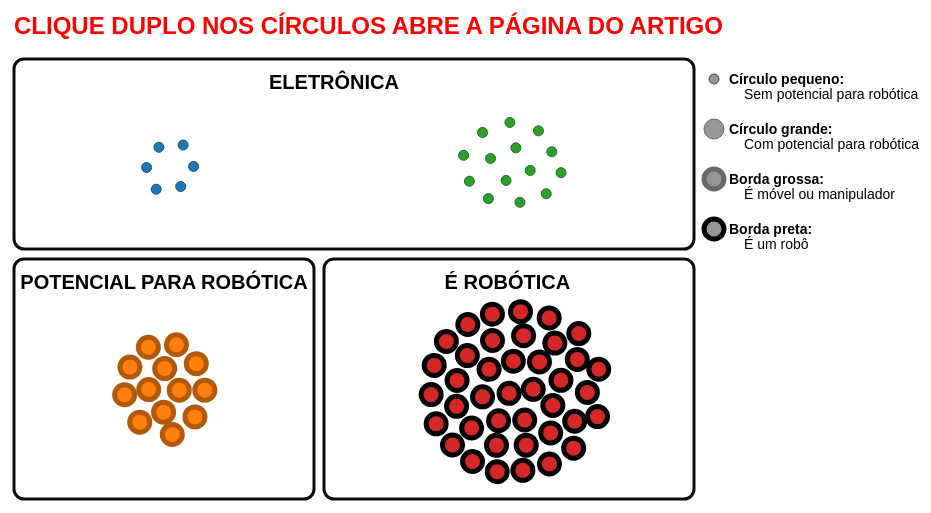
D3 v3 page, settled after 360 driven frames (6 s of simulated time); the page loaded 1 data file(s).



var mywidth = 800,
    myheight = 600,
    padding = 6, // separation between nodes
    radius = 5
    distanceNodes = 50;

var margin = {top: 30, right: 50, bottom: 30, left: 10},
    width = mywidth - margin.left - margin.right,
    height = myheight - margin.top - margin.bottom;

var tooltip = d3.select("body")
	.append("div")
	.style("position", "absolute")
	.style("z-index", "10")
	.style("visibility", "hidden")
    .style("width", "300px")
    .style("height", "auto")
    .style("font", "12px sans-serif")
    .style("padding", "3px")
    .style("border", "3px")
    .style("border-radius", "8px")
    .style("border-color", "#000000")
    .style("border-style", "solid")
    .style("pointer-events", "none")
    .style("background", "white");

var n = 100, // total number of nodes
    m = 4; // number of distinct clusters

var color = d3.scale.category10()
    .domain(d3.range(m));

var x = d3.scale.ordinal()
    .domain(d3.range(2))
    .rangePoints([0, width-margin.left-margin.right], 1);

var y = d3.scale.ordinal()
    .domain(d3.range(2))
    .rangePoints([0, height-margin.bottom-margin.top], 1);

function posX(i){
    if (i == 0 | i == 1) {
        return x(0);
    } else if (i == 4) {
        return x(2);
    } else {
        return x(1);
    };
};

function posY(i){
    if (i == 0 | i == 2) {
        return y(0);
    } else if (i == 4) {
        return y(0);
    } else {
        return y(1);
    };
};

// Move nodes toward cluster focus.
function gravity(alpha) {
  return function(d) {
    d.y += (d.cy - d.y) * alpha;
    d.x += (d.cx - d.x) * alpha;
  };
}

// Resolve collisions between nodes.
function collide(alpha, nodes) {
  var quadtree = d3.geom.quadtree(nodes);
  return function(d) {
    //var r = d.radius + maxRadius + padding,
    var r = d.radius + radius + padding,
        nx1 = d.x - r,
        nx2 = d.x + r,
        ny1 = d.y - r,
        ny2 = d.y + r;
    quadtree.visit(function(quad, x1, y1, x2, y2) {
      if (quad.point && (quad.point !== d)) {
        var x = d.x - quad.point.x,
            y = d.y - quad.point.y,
            l = Math.sqrt(x * x + y * y),
            r = d.radius + quad.point.radius + (d.color !== quad.point.color) * padding;
        if (l < r) {
          l = (l - r) / l * alpha;
          d.x -= x *= l;
          d.y -= y *= l;
          quad.point.x += x;
          quad.point.y += y;
        }
      }
      return x1 > nx2 || x2 < nx1 || y1 > ny2 || y2 < ny1;
    });
  };
}

function setGroup(a,b) {
    var group = 0;

    if (a == 0 & b == 0) {
        group = 0;
    } else if (a == 0 & b == 1) {
        group = 1;
    } else if (a == 1 & b == 0) {
        group = 2;
    } else if (a == 1 & b == 1) {
        group = 3;
    } else if (a == 2 | b == 2) {
        group = 4;
    }
    
    return group;
}


d3.csv("data/data.csv", function(data) {    
    data.forEach(function(d) {
        if (d.autonomia != 2) {
            // Integer
            d.autonomia = +d.autonomia;
            d.eletromec = +d.eletromec;
            d.movel = +d.movel;
            d.robo = +d.robo;
            d.potencial = +d.potencial;

            // String
            d.paper = d.paper;
            d.local = d.local;
            d.titulo = d.titulo;
            d.link = d.link;

            var group = setGroup(d.autonomia, d.eletromec);
                    
            if (d.movel == true) {
                strokeWidth = 5;
            } else {
                strokeWidth = 1;
            }

            if (d.robo == true) {
                strokeColor = "#000000" ;
            } else {
                strokeColor = d3.rgb(color(group)).darker(1);
            }

            if (d.potencial == true) {
                radius = 10;
            } else {
                radius = 5;
            }

            // Visual
            d.radius = +radius;
            d.color = color(group);
            d.stroke = strokeColor;
            d.strokeWidth = +strokeWidth;
            d.colorID = +group;
            d.cx = +posX(group);
            d.cy = +posY(group);
        }
    });
    console.log(data[0]);

    // Create the visualization
    var force = d3.layout.force()
        .nodes(data)
        .size([width, height])
        .gravity(0)
        .charge(-distanceNodes)
        .on("tick", tick)
        .start();

    var svg = d3.select("body").append("svg")
            .attr("width", width + margin.left + margin.right+140)
            .attr("height", height + margin.top + margin.bottom)        
        .append("g")
            .attr("transform", "translate(" + 2*margin.left + "," + margin.top + ")");;

    var rectangle1 = svg.append("rect")
        .attr("x", 0)
        .attr("y", 40)
        .attr("width", width-margin.left-margin.right)
        .attr("height", height/2-margin.top-50)
        .attr("fill", "white")
        .attr("rx", 10)
        .attr("stroke-width", "3px")
        .attr("stroke", d3.rgb(10, 10, 10));

    var rectangle2 = svg.append("rect")
        .attr("x", 0)
        .attr("y", height/2-margin.top)
        .attr("width", width/2-margin.left-margin.right-10)
        .attr("height", height/2-30)
        .attr("fill", "white")
        .attr("rx", 10)
        .attr("stroke-width", "3px")
        .attr("stroke", d3.rgb(10, 10, 10));

    var rectangle3 = svg.append("rect")
        .attr("x", width/2-margin.left-margin.right)
        .attr("y", height/2-margin.top)
        .attr("width", width/2-margin.left+10)
        .attr("height", height/2-30)
        .attr("fill", "white")
        .attr("rx", 10)
        .attr("stroke-width", "3px")
        .attr("stroke", d3.rgb(10, 10, 10));        

    svg.append("text")
        .attr("text-anchor", "middle")
        .style("font", "20px sans-serif")
        .style("font-weight", "bold")
        .attr("transform", "translate("+ (width/2-margin.left-40) +","+(margin.top+40)+")")
        .text("ELETRÔNICA");

    svg.append("text")
        .attr("text-anchor", "middle")
        .style("font", "20px sans-serif")
        .style("font-weight", "bold")
        .attr("transform", "translate("+ (width/4-margin.right+15) +","+(height/2)+")")
        .text("POTENCIAL PARA ROBÓTICA");

    svg.append("text")
        .attr("text-anchor", "middle")
        .style("font", "20px sans-serif")
        .style("font-weight", "bold")
        .attr("transform", "translate("+ ((width/3)*2) +","+(height/2)+")")
        .text("É ROBÓTICA");        

    var circle = svg.selectAll("circle")
        .data(data)
        .enter().append("circle")
            .attr("r", function(d) { return d.radius; })
            .style("fill", function(d) { return d.color; })
            .style("stroke", function(d) { return d.stroke; })
            .style("stroke-width", function(d) { return d.strokeWidth; })
            .call(force.drag)
            .on("mouseover", function(d){
                var aa = (d.autonomia == 1) ? "Sim" : "Não";
                var bb = (d.eletromec == 1) ? "Sim" : "Não";
                var cc = (d.movel == 1) ? "Sim" : "Não";
                var dd = (d.robo == 1) ? "Sim" : "Não";
                var ee = (d.potencial == 1) ? "Sim" : "Não";

                tooltip.html("<strong><span style='color: red;'>"+d.paper+":&nbsp;</span>"+d.titulo+"</strong><br><p></p>"+
                "<table class='tg'><thead><tr>"+
                    "<th class='tg-pdxh'>Autônomo</th>"+
                    "<th class='tg-pdxh'>Eletromecânico</th>"+
                    "<th class='tg-pdxh'>Móvel ou Manipulador</th>"+
                    "<th class='tg-pdxh'>Robô</th>"+
                    "<th class='tg-pdxh'>Potencial Robótica</th>"+
                "</tr></thead><tbody><tr>"+
                    "<td class='tg-nrw1'>"+aa+"</td>"+
                    "<td class='tg-nrw1'>"+bb+"</td>"+
                    "<td class='tg-nrw1'>"+cc+"</td>"+
                    "<td class='tg-nrw1'>"+dd+"</td>"+
                    "<td class='tg-nrw1'>"+ee+"</td>"+
                "</tr></tbody></table>");
                return tooltip.style("visibility", "visible");
            })
            .on("dblclick", function(d){ 
                window.open(d.link, '_blank');
            })
	        .on("mousemove", function(){return tooltip.style("top", (event.pageY-10)+"px").style("left",(event.pageX+15)+"px");})
	        .on("mouseout", function(){return tooltip.style("visibility", "hidden");});

    function tick(e) {
        circle
            .each(gravity(.2 * e.alpha))
            .each(collide(0.5, data))
            .attr("cx", function(d) { 
                var aux = 0;

                if (d.colorID == 0) { aux = +10 } else
                if (d.colorID == 1) { aux = +10 } else
                if (d.colorID == 2) { aux = -20 } else
                if (d.colorID == 3) { aux = -20 };

                return d.x + aux; 
            })
            .attr("cy", function(d) { 
                var aux = 0;

                if (d.colorID == 0) { aux = +50 } else
                if (d.colorID == 1) { aux = 0 } else
                if (d.colorID == 2) { aux = +60 } else
                if (d.colorID == 3) { aux = 0 };

                return d.y + aux; 
            });
    }

    var gr = 4;
    //Legenda lateral
    var legenda1 = svg.append("circle")
        .attr("r", "5px")
        .style("fill", d3.rgb(150,150,150))
        .style("stroke", d3.rgb(100,100,100).darker(1))
        .style("stroke-width", "1px")
        .attr("cx", width-40)
        .attr("cy", 60);
    
    svg.append("text")
        .attr("text-anchor", "left")
        .style("font", "14px sans-serif")
        .style("font-weight", "bold")
        .attr("transform", "translate("+ (width-25) +","+ (65) +")")
        .text("Círculo pequeno:"); 

    svg.append("text")
        .attr("text-anchor", "left")
        .style("font", "14px sans-serif")
        .attr("transform", "translate("+ (width-10) +","+ (80) +")")
        .text("Sem potencial para robótica"); 

    var legenda2 = svg.append("circle")
        .attr("r", "10px")
        .style("fill", d3.rgb(150,150,150))
        .style("stroke", d3.rgb(150,150,150).darker(1))
        .style("stroke-width", "1px")
        .attr("cx", width-40)
        .attr("cy", 110);

    svg.append("text")
        .attr("text-anchor", "left")
        .style("font", "14px sans-serif")
        .style("font-weight", "bold")
        .attr("transform", "translate("+ (width-25) +","+ (115) +")")
        .text("Círculo grande:"); 

    svg.append("text")
        .attr("text-anchor", "left")
        .style("font", "14px sans-serif")
        .attr("transform", "translate("+ (width-10) +","+ (130) +")")
        .text("Com potencial para robótica"); 

    var legenda3 = svg.append("circle")
        .attr("r", "10px")
        .style("fill", d3.rgb(150,150,150))
        .style("stroke", d3.rgb(150,150,150).darker(1))
        .style("stroke-width", "5px")
        .attr("cx", width-40)
        .attr("cy", 160);
    
    svg.append("text")
        .attr("text-anchor", "left")
        .style("font", "14px sans-serif")
        .style("font-weight", "bold")
        .attr("transform", "translate("+ (width-25) +","+ (165) +")")
        .text("Borda grossa:"); 

    svg.append("text")
        .attr("text-anchor", "left")
        .style("font", "14px sans-serif")
        .attr("transform", "translate("+ (width-10) +","+ (180) +")")
        .text("É móvel ou manipulador"); 

    var legenda4 = svg.append("circle")
        .attr("r", "10px")
        .style("fill", d3.rgb(150,150,150))
        .style("stroke", "#000000")
        .style("stroke-width", "5px")
        .attr("cx", width-40)
        .attr("cy", 210);

    svg.append("text")
        .attr("text-anchor", "left")
        .style("font", "14px sans-serif")
        .style("font-weight", "bold")
        .attr("transform", "translate("+ (width-25) +","+ (215) +")")
        .text("Borda preta:"); 

    svg.append("text")
        .attr("text-anchor", "left")
        .style("font", "14px sans-serif")
        .attr("transform", "translate("+ (width-10) +","+ (230) +")")
        .text("É um robô"); 
	
    svg.append("text")
        .attr("text-anchor", "left")
        .style("font", "24px sans-serif")
        .style("fill", "red")
        .style("font-weight", "bold")
        .attr("transform", "translate("+ (0) +","+ (15) +")")
        .text("CLIQUE DUPLO NOS CÍRCULOS ABRE A PÁGINA DO ARTIGO"); 
});



### data: data/data.csv
paper, local, autonomia, eletromec, movel, robo, potencial, link, titulo
SBIE_01, SBIE, 1, 1, 1, 1, 1, http://dx.doi.org/10.5753/cbie.sbie.2018…, LERO - An Extensible and Adaptive Remote…
SBIE_02, SBIE, 1, 0, 0, 0, 0, http://dx.doi.org/10.5753/cbie.sbie.2018…, Pensamento Computacional e atividades co…
SBIE_04, SBIE, 0, 1, 1, 0, 1, http://dx.doi.org/10.5753/cbie.sbie.2018…, Storytelling e Robótica Educacional: a c…
SBIE_06, SBIE, 1, 1, 1, 1, 1, http://dx.doi.org/10.5753/cbie.sbie.2017…, Construção de ambiente de ensino de robó…
SBIE_07, SBIE, 1, 0, 0, 0, 0, http://dx.doi.org/10.5753/cbie.sbie.2017…, Robótica experimental com uma arquitetur…
SBIE_09, SBIE, 1, 1, 1, 1, 1, http://dx.doi.org/10.5753/cbie.sbie.2016…, Se-Robô: Aplicativo para Robótica Educac…
SBIE_10, SBIE, 0, 1, 1, 0, 1, http://dx.doi.org/10.5753/cbie.sbie.2015…, Especificação de uma Plataforma Aberta p…
SBIE_12, SBIE, 1, 1, 1, 1, 1, http://dx.doi.org/10.5753/cbie.sbie.2014…, A Study about the Transition of Simulate…
SBIE_13, SBIE, 1, 1, 1, 1, 1, http://dx.doi.org/10.5753/cbie.sbie.2014…, LOGOBOT – Um Sistema Robótico Simulador …
SBIE_14, SBIE, 1, 1, 1, 1, 1, https://www.br-ie.org/pub/index.php/sbie…, Ambiente de Robótica Pedagógica com Br_G…
WIE_01, SBIE, 1, 1, 1, 1, 1, http://dx.doi.org/10.5753/cbie.wie.2019.…, Tecendo Espaços e Experiências no Campo …
WIE_04, SBIE, 1, 1, 1, 1, 1, http://dx.doi.org/10.5753/cbie.wie.2019.…, Robótica na educação não é um bicho-papã…
WIE_05, SBIE, 1, 1, 1, 1, 1, http://dx.doi.org/10.5753/cbie.wie.2019.…, Aprendendo sobre o uso da Robótica para …
WIE_08, SBIE, 1, 1, 1, 1, 1, http://dx.doi.org/10.5753/cbie.wie.2019.…, Pensamento Computacional em Atividades d…
WIE_10, SBIE, 1, 0, 0, 0, 0, http://dx.doi.org/10.5753/cbie.wie.2019.…, Robótica Educacional como Método Princip…
WIE_12, SBIE, 1, 0, 0, 0, 0, http://dx.doi.org/10.5753/cbie.wie.2019.…, A Robótica Educacional na Perspectiva da…
WIE_14, SBIE, 1, 1, 1, 1, 1, http://dx.doi.org/10.5753/cbie.wie.2019.…, PENSAMENTO COMPUTACIONAL: Uma estratégia…
WIE_16, SBIE, 1, 0, 0, 0, 0, http://dx.doi.org/10.5753/cbie.wie.2019.…, Uma experiência mão na massa de construç…
WIE_17, SBIE, 0, 1, 1, 0, 1, http://dx.doi.org/10.5753/cbie.wie.2019.…, Estimulando o pensamento computacional e…
WIE_19, SBIE, 1, 1, 1, 1, 1, http://dx.doi.org/10.5753/cbie.wie.2019.…, Adaptation of assistive and robotic tech…
WIE_23, SBIE, 1, 0, 0, 0, 0, http://dx.doi.org/10.5753/cbie.wie.2018.…, ProgramChildren: Levando Tecnologia para…
WIE_24, SBIE, 1, 1, 1, 1, 1, http://dx.doi.org/10.5753/cbie.wie.2018.…, Robótica educacional uma ferramenta para…
WIE_26, SBIE, 1, 1, 1, 1, 1, http://dx.doi.org/10.5753/cbie.wie.2018.…, EQ_Robô: Uma tecnologia digital para a d…
WIE_31, SBIE, 1, 0, 0, 0, 0, http://dx.doi.org/10.5753/cbie.wie.2017.…, Utilizando Scratch e Arduino como recurs…
WIE_33, SBIE, 1, 1, 1, 1, 1, http://dx.doi.org/10.5753/cbie.wie.2017.…, O Ensino de Linguagem de Programação na …
WIE_36, SBIE, 1, 0, 0, 0, 0, http://dx.doi.org/10.5753/cbie.wie.2017.…, DuinoGraph: Arduino Software and Hardwar…
WIE_37, SBIE, 1, 1, 1, 1, 1, http://dx.doi.org/10.5753/cbie.wie.2017.…, Desenvolvimento de um Ambiente de Robóti…
WIE_39, SBIE, 0, 0, 0, 0, 0, http://dx.doi.org/10.5753/cbie.wie.2016.…, Uma Experiência do Uso Do Hardware Livre…
WIE_41, SBIE, 0, 0, 0, 0, 0, http://dx.doi.org/10.5753/cbie.wie.2016.…, Do Paper Circuit à programação de Arduin…
WIE_43, SBIE, 1, 1, 1, 1, 1, http://dx.doi.org/10.5753/cbie.wie.2016.…, Integrando as Plataformas App Inventor e…
WIE_50, SBIE, 1, 0, 0, 0, 0, https://www.br-ie.org/pub/index.php/wie/…, A robótica livre no auxílio da aprendiza…
WIE_51, SBIE, 1, 1, 1, 1, 1, https://www.br-ie.org/pub/index.php/wie/…, Robótica Pedagógica: Uma Reflexão sobre …
WIE_53, SBIE, 1, 0, 0, 0, 0, https://www.br-ie.org/pub/index.php/wie/…, Formação de Professores em Robótica Educ…
W_CBIE_01, W_CBIE, 0, 0, 0, 0, 0, http://dx.doi.org/10.5753/cbie.wcbie.201…, Licenciatura em Computação: Um Relato de…
W_CBIE_02, W_CBIE, 0, 1, 1, 0, 1, http://dx.doi.org/10.5753/cbie.wcbie.201…, O uso de competições de programação e ro…
W_CBIE_03, W_CBIE, 0, 0, 0, 0, 0, http://dx.doi.org/10.5753/cbie.wcbie.201…, O Uso da Robótica como Apoio à Alfabetiz…
W_CBIE_04, W_CBIE, 0, 1, 1, 0, 1, http://dx.doi.org/10.5753/cbie.wcbie.201…, O Pensamento Computacional e a Robótica …
W_CBIE_05, W_CBIE, 0, 1, 1, 0, 1, http://dx.doi.org/10.5753/cbie.wcbie.201…, Incentivos lúdicos ao desenvolvimento do…
W_CBIE_06, W_CBIE, 1, 1, 1, 1, 1, http://dx.doi.org/10.5753/cbie.wcbie.201…, Aprendizagem com Robótica Educacional: u…
W_CBIE_08, W_CBIE, 1, 1, 1, 1, 1, http://dx.doi.org/10.5753/cbie.wcbie.201…, Madrugada: Um Ambiente de Robótica Educa…
W_CBIE_13, W_CBIE, 0, 1, 1, 0, 1, http://dx.doi.org/10.5753/cbie.wcbie.201…, Jovens Programadores: ensino de programa…
W_CBIE_16, W_CBIE, 1, 1, 1, 1, 1, http://dx.doi.org/10.5753/cbie.wcbie.201…, Aplicativo Lúdico-Pedagógico para Ensino…
W_CBIE_21, W_CBIE, 1, 1, 1, 1, 1, http://dx.doi.org/10.5753/cbie.wcbie.201…, Ensino de Programação em Robótica Móvel …
W_CBIE_23, W_CBIE, 1, 0, 0, 0, 0, http://dx.doi.org/10.5753/cbie.wcbie.201…, Aplicação de Robótica na Educação de For…
W_CBIE_25, W_CBIE, 1, 1, 1, 1, 1, http://dx.doi.org/10.5753/cbie.wcbie.201…, Práticas de ensino de Programação de Com…
W_CBIE_31, W_CBIE, 1, 1, 1, 1, 1, http://dx.doi.org/10.5753/CBIE.WCBIE.201…, Oficinas de Robótica para alunos do Ensi…
WEI_02, WEI, 1, 1, 1, 1, 1, https://doi.org/10.5753/wei.2019.6653, HortaDuino: integrando hardware e softwa…
WEI_09, WEI, 1, 0, 0, 0, 0, https://doi.org/10.5753/wei.2017.3547, Apoio ao ensino de análise e projeto de …
WEI_11, WEI, 1, 1, 1, 1, 1, https://doi.org/10.5753/wei.2016.9652, DuinoBlocks for Kids: um ambiente de pro…
WEI_13, WEI, 1, 1, 1, 1, 1, https://doi.org/10.5753/wei.2016.9672, Oficina do Código: Um projeto para o ens…
WEI_15, WEI, 1, 0, 0, 0, 0, https://doi.org/10.5753/wei.2016.9676, Plataforma Arduino como apoio ao ensino …
WEI_18, WEI, 1, 0, 0, 0, 0, https://doi.org/10.5753/wei.2015.10240, Ensino da Robótica Livre como Instrument…
… [head cut at 6 KiB]